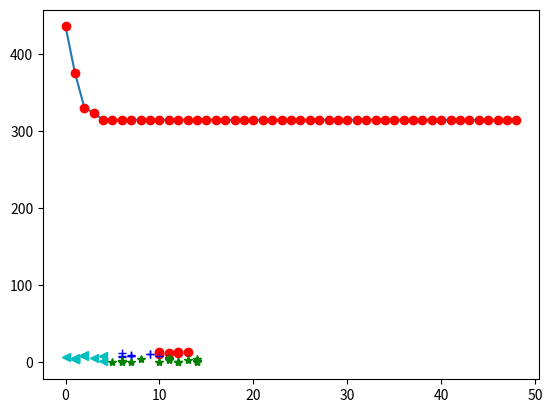

Generate this figure with matplotlib:
import numpy as np
import random as rd
import matplotlib.pyplot as plt
import math


def printLine():
   print('----------------------------------------------------------------------------')


#计算聚类中心
def cent(x):
   return(sum(x)/len(x))

#距离, 返回s,C，分别是距离平方和与聚类方案
def f(center):
	# c0 = []
	# c1 = []
	# c2 = []
	c = [[] for i in range(k)]
	D = np.arange(k*n).reshape(k,n)
	d = np.array([center[i]-dat.T for i in range(k)])
	for i in range(k):
		D[i] = sum((d[i]**2).T)
	for i in range(n):
		ind = D.T[i].argmin()
		c[ind].append(i)
	C = [np.array([dat.T[i] for i in j]) for j in c]
	print(c)
	s = 0
	for i in C:
		s+=dist(i)
	return(s,C)


#计算各点到聚类中心的距离之和
def dist(x):
	#聚类中心
	m0 = cent(x)
	dis = sum(sum((x-m0)**2))
	return dis


def run():
	# 存储距离和
	s_sum = []
	#---随机产生聚类中心----#
	center = rd.sample(range(n),k)
	center = np.array([dat.T[i] for i in center])
	print('初始化聚类中心为：')
	print(center)
	printLine()
	#初始距离和
	print('第1次计算！')
	dd,C = f(center)
	s_sum.append(dd)
	print ('距离和为'+str(dd))
	printLine()
	print('第2次计算！')
	center = [cent(i) for i in C]
	Dd,C = f(center)
	s_sum.append(Dd)
	print ('距离和为'+str(Dd))
	# 前面已经计算2次了，所以这里从第三次开始计算
	K = 3
	while(K<n_max):
	   printLine()
	   #两次差值很小并且计算了一定次数
	   if(math.sqrt(abs(dd-Dd)) < 0 and K>20):
	      break;
	   print ('第'+str(K)+'次计算！')
	   dd = Dd
	   print ('距离和为'+str(dd))
	   #当前聚类中心
	   center = [cent(i) for i in C]
	   Dd,C = f(center)
	   s_sum.append(Dd)
	   K+=1

	#-----------------聚类结果可视化部分--------------------#
	j = 0
	for i in C:
	   if(j == 0):
	      plt.plot(i.T[0],i.T[1],'ro')
	   if(j == 1):
	      plt.plot(i.T[0],i.T[1],'b+')
	   if(j == 2):
	      plt.plot(i.T[0],i.T[1],'g*')
	   if(j == 3):
	      plt.plot(i.T[0],i.T[1], 'c<')
	   j+=1
	plt.show()
	x = range(len(s_sum))
	plt.plot(x, s_sum)
	plt.plot(x, s_sum, 'ro')
	plt.show()


print ('===============================================================================')
#数据
'''
dat = np.array([[14,22,15,20,30,20,32,13,23,20,21,22,23,24,35,18,20,31,14]
	,[15,28,18,30,35,15,30,15,25,23,24,25,26,27,30,15,24,33,12]])
'''
dat = np.random.randint(0, 15, (2, 40))
# dat = dat / float(dat[0].max())
print(dat)
#=========================聚类中心======================#
n = len(dat[0])
k = 4

# 最大训练次数
n_max = 50

# 程序入口
if __name__ == '__main__':
	print ('===============================================================================')
	run()